Run: headless pygame with SDL's dummy video driver; simulated clock (each Clock.tick advances the game by its frame time, no real sleeping); random seed 0; keys injected as events and as key.get_pressed() state; mouse plan: one left click at the window centre at the start of phase 2, then a move to the lower-right quarter at the start of phase 3.
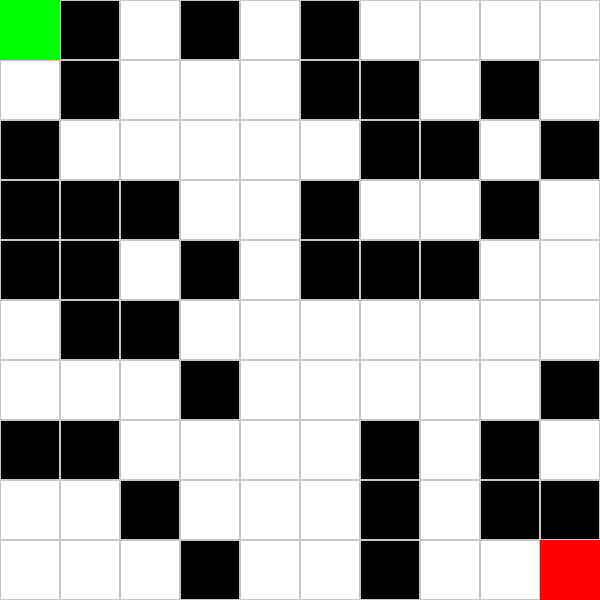
Frame 1 of 4 · flips 1–60 · no input
Frame 2 of 4 · flips 61–180 · clicked the window centre · tapped SPACE, RETURN · held RIGHT (→), D · screen unchanged from frame 1, image omitted
Frame 3 of 4 · flips 181–300 · moved the mouse to the lower-right quarter · held DOWN (↓), S · screen unchanged from frame 2, image omitted
Frame 4 of 4 · flips 301–420 · held LEFT (←), A, UP (↑), W · screen unchanged from frame 3, image omitted

The pygame program that drew these frames:

import pygame, random, numpy as np, heapq

WIDTH, HEIGHT = 600, 600
ROWS, COLS = 10, 10
CELL_SIZE = WIDTH // COLS

WHITE = (255, 255, 255)
BLACK = (0, 0, 0)
RED = (255, 0, 0)
GREEN = (0, 255, 0)
BLUE = (0, 0, 255)
ORANGE = (255,165,0)

alpha = 0.1
gamma = 0.9
epsilon = 0.2

def generate_maze(rows, cols):
    maze = np.random.choice([0, 1], size=(rows, cols), p=[0.7, 0.3])
    return maze

class MazeEnv:
    def __init__(self, rows, cols):
        self.rows, self.cols = rows, cols
        self.maze = generate_maze(rows, cols)
        self.start = (0,0)
        self.goal = (rows-1, cols-1)
        self.agent = self.start

    def set_points(self, start, goal):
        self.start, self.goal = start, goal
        self.agent = start

    def reset(self):
        self.agent = self.start
        return self.agent

    def step(self, action):
        r, c = self.agent
        if action == 0: r -= 1
        elif action == 1: r += 1
        elif action == 2: c -= 1
        elif action == 3: c += 1

        if r < 0 or r >= self.rows or c < 0 or c >= self.cols or self.maze[r,c] == 1:
            return self.agent, -50, False

        self.agent = (r,c)
        if self.agent == self.goal:
            return self.agent, 100, True

        return self.agent, -1, False

    def get_state_idx(self, state):
        return state[0]*self.cols + state[1]

def bfs_reachable(env):
    """Check if goal reachable from start"""
    from collections import deque
    q = deque([env.start])
    visited = set([env.start])
    dirs = [(1,0),(-1,0),(0,1),(0,-1)]
    while q:
        r,c = q.popleft()
        if (r,c)==env.goal:
            return True
        for dr,dc in dirs:
            nr,nc = r+dr, c+dc
            if 0<=nr<env.rows and 0<=nc<env.cols and env.maze[nr,nc]==0 and (nr,nc) not in visited:
                visited.add((nr,nc))
                q.append((nr,nc))
    return False

def astar_path(env):
    """A* pathfinding as fallback"""
    start, goal = env.start, env.goal
    dirs = [(1,0),(-1,0),(0,1),(0,-1)]

    def heuristic(a,b):
        return abs(a[0]-b[0])+abs(a[1]-b[1])

    open_set=[]
    heapq.heappush(open_set,(0+heuristic(start,goal),0,start,None))
    came_from={}
    g_score={start:0}

    while open_set:
        _,cost,current,parent=heapq.heappop(open_set)
        came_from[current]=parent
        if current==goal:
            path=[]
            cur=current
            while cur:
                path.append(cur)
                cur=came_from[cur]
            return list(reversed(path))

        for dr,dc in dirs:
            nr,nc=current[0]+dr,current[1]+dc
            nxt=(nr,nc)
            if not (0<=nr<env.rows and 0<=nc<env.cols):
                continue
            if env.maze[nr,nc]==1:
                continue
            tentative_g=cost+1
            if tentative_g<g_score.get(nxt,9999):
                g_score[nxt]=tentative_g
                f=tentative_g+heuristic(nxt,goal)
                heapq.heappush(open_set,(f,tentative_g,nxt,current))
    return []

def train_agent_live(env, screen, episodes=200):
    n_states = env.rows * env.cols
    n_actions = 4
    Q = np.zeros((n_states, n_actions))

    for ep in range(episodes):
        state = env.reset()
        done = False
        steps = 0

        while not done and steps < 200:
            s_idx = env.get_state_idx(state)

            if random.random() < epsilon:
                action = random.randint(0, n_actions-1)
            else:
                action = np.argmax(Q[s_idx])

            next_state, reward, done = env.step(action)
            ns_idx = env.get_state_idx(next_state)
            Q[s_idx, action] += alpha * (reward + gamma * np.max(Q[ns_idx]) - Q[s_idx, action])
            state = next_state
            steps += 1

            print(f"Episode {ep+1}/{episodes} | Step {steps} | State {state} | Reward {reward}")

            draw_maze(screen, env)
            ar, ac = env.agent
            pygame.draw.rect(screen, ORANGE, (ac*CELL_SIZE, ar*CELL_SIZE, CELL_SIZE, CELL_SIZE))
            pygame.display.flip()
            pygame.time.delay(30)
            pygame.event.pump()

    return Q

def get_rl_optimal_path(env, Q):
    path = []
    visited=set()
    state = env.start
    done=False
    steps=0
    while not done and steps<500:
        if state in visited: break
        visited.add(state)
        path.append(state)
        s_idx=env.get_state_idx(state)
        action=np.argmax(Q[s_idx])
        next_state,_,done=env.step(action)
        if env.maze[next_state[0],next_state[1]]==1: break
        if abs(next_state[0]-state[0])+abs(next_state[1]-state[1])!=1: break
        state=next_state
        steps+=1
    if state==env.goal: path.append(env.goal)
    return path

def draw_maze(screen, env, path=None):
    screen.fill(WHITE)
    for r in range(env.rows):
        for c in range(env.cols):
            rect = pygame.Rect(c*CELL_SIZE, r*CELL_SIZE, CELL_SIZE, CELL_SIZE)
            if env.maze[r,c]==1:
                pygame.draw.rect(screen, BLACK, rect)
            pygame.draw.rect(screen,(200,200,200),rect,1)

    sr,sc=env.start
    gr,gc=env.goal
    pygame.draw.rect(screen,GREEN,(sc*CELL_SIZE,sr*CELL_SIZE,CELL_SIZE,CELL_SIZE))
    pygame.draw.rect(screen,RED,(gc*CELL_SIZE,gr*CELL_SIZE,CELL_SIZE,CELL_SIZE))

    if path and len(path)>1:
        pts=[(c*CELL_SIZE+CELL_SIZE//2,r*CELL_SIZE+CELL_SIZE//2) for (r,c) in path]
        pygame.draw.lines(screen,BLUE,False,pts,5)
    pygame.display.flip()

def animate_path(screen, env, path):
    for (r,c) in path:
        draw_maze(screen, env, path[:path.index((r,c))+1])
        pygame.display.flip()
        pygame.time.delay(150)

def solve_maze(env,screen):
    if not bfs_reachable(env):
        print("Goal unreachable -> using A*")
        return astar_path(env)

    Q=train_agent_live(env,screen,episodes=20)
    rl_path=get_rl_optimal_path(env,Q)

    if not rl_path or rl_path[-1]!=env.goal:
        print("RL failed, fallback to A*")
        return astar_path(env)
    return rl_path

pygame.init()
screen=pygame.display.set_mode((WIDTH,HEIGHT))
pygame.display.set_caption("RL Maze Agent + A* Fallback")

env=MazeEnv(ROWS,COLS)
clicks=[]
training_done=False
final_path=None
running=True

while running:
    for event in pygame.event.get():
        if event.type==pygame.QUIT:
            running=False
        if event.type==pygame.MOUSEBUTTONDOWN and len(clicks)<2:
            x,y=event.pos
            r,c=y//CELL_SIZE,x//CELL_SIZE
            clicks.append((r,c))
            if len(clicks)==2:
                env.set_points(clicks[0],clicks[1])
                final_path=solve_maze(env,screen)
                training_done=True
                animate_path(screen,env,final_path)
    draw_maze(screen,env,final_path if training_done else None)
pygame.quit()
